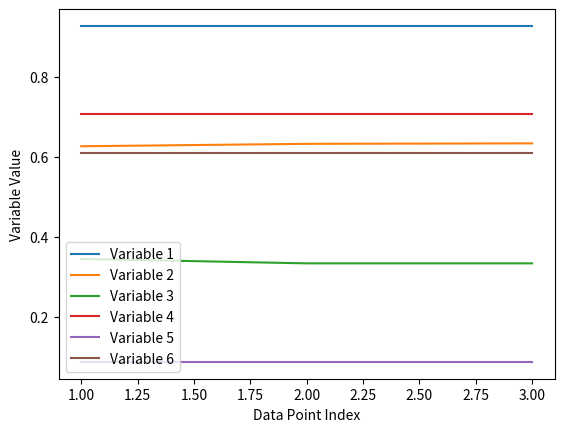

Generate this figure with matplotlib:
import matplotlib.pyplot as plt

data = [
    [0.92682927, 0.62605549, 0.34444444, 0.70754717, 0.08695652, 0.60891089],
    [0.92682927, 0.63208685, 0.33333333, 0.70754717, 0.08695652, 0.60891089],
    [0.92682927, 0.63329312, 0.33333333, 0.70754717, 0.08695652, 0.60891089]
]

# Calculate the number of data points
num_data_points = len(data)

# Create X-axis values representing the indices of data points
x_values = list(range(1, num_data_points + 1))

# Create a line plot for each variable
for i in range(6):
    y_values = [row[i] for row in data]
    plt.plot(x_values, y_values, label=f'Variable {i+1}')

# Set labels and legend
plt.xlabel('Data Point Index')
plt.ylabel('Variable Value')
plt.legend()

# Show the plot
plt.show()